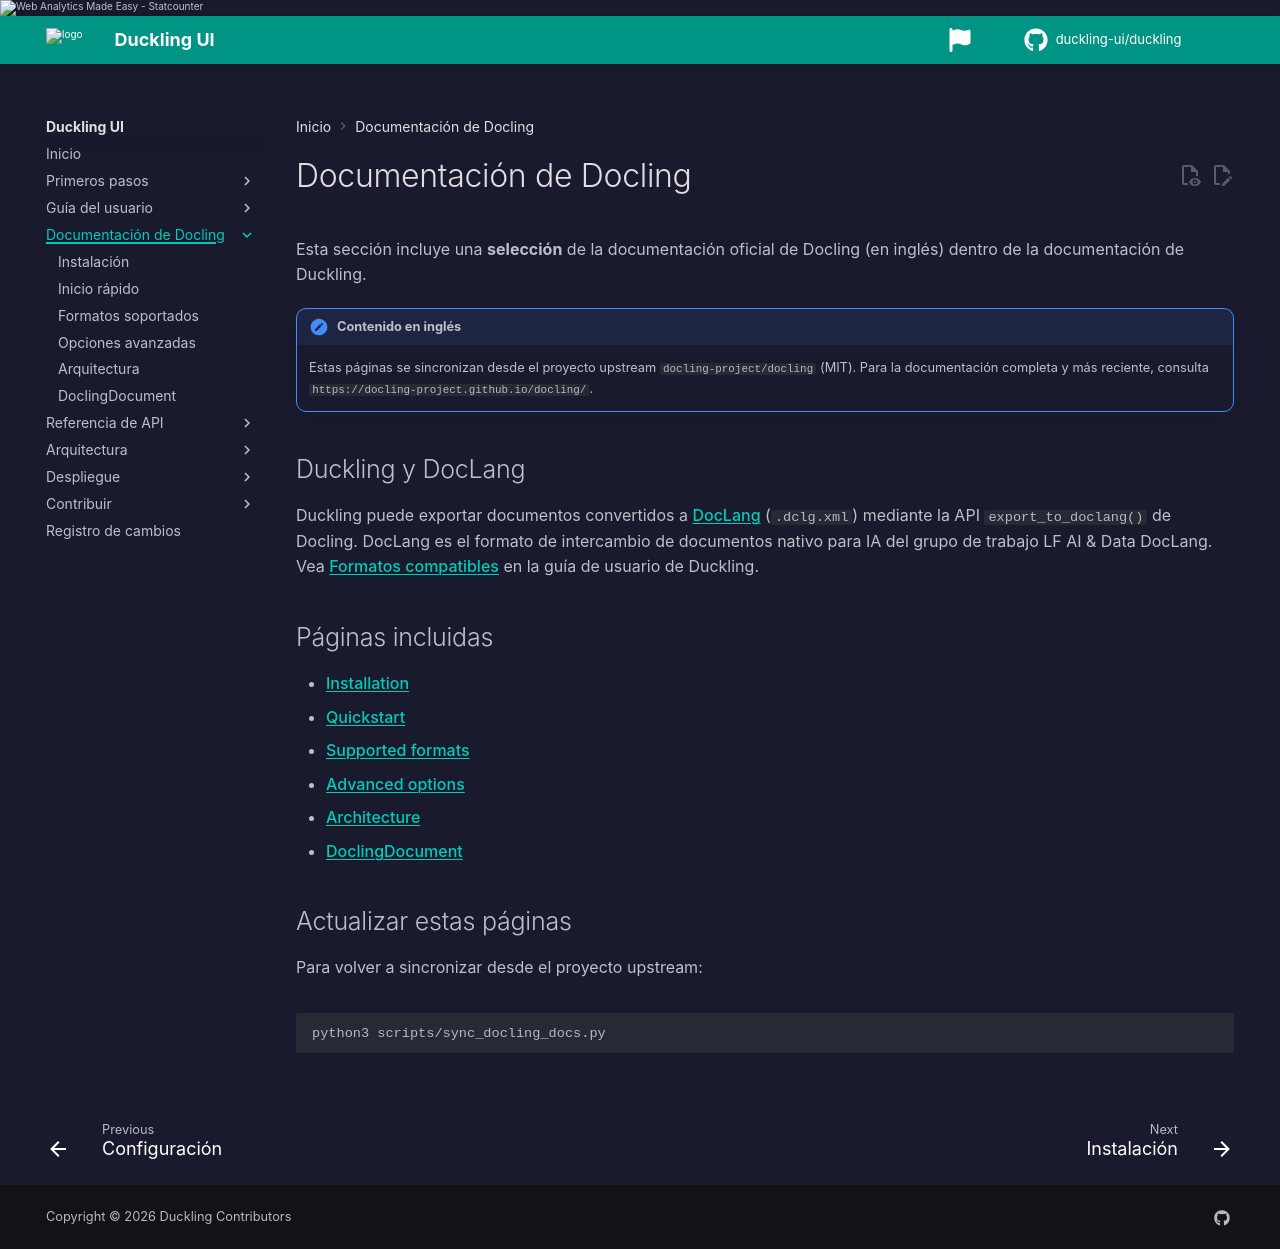

repository: duckling-ui/duckling · page: 0.0.14-doclang-beta.4/es/docling/index.html · generator: mkdocs

# Documentación de Docling

Esta sección incluye una **selección** de la documentación oficial de Docling (en inglés) dentro de la documentación de Duckling.

!!! note "Contenido en inglés"
    Estas páginas se sincronizan desde el proyecto upstream `docling-project/docling` (MIT). Para la documentación completa y más reciente, consulta `https://docling-project.github.io/docling/`.

## Duckling y DocLang

Duckling puede exportar documentos convertidos a [DocLang](https://doclang.ai) (`.dclg.xml`) mediante la API `export_to_doclang()` de Docling. DocLang es el formato de intercambio de documentos nativo para IA del grupo de trabajo LF AI & Data DocLang. Vea [Formatos compatibles](../user-guide/formats.md#doclang-dclgxml) en la guía de usuario de Duckling.

## Páginas incluidas

- [Installation](installation.md)
- [Quickstart](quickstart.md)
- [Supported formats](supported-formats.md)
- [Advanced options](advanced-options.md)
- [Architecture](architecture.md)
- [DoclingDocument](docling-document.md)

## Actualizar estas páginas

Para volver a sincronizar desde el proyecto upstream:

```bash
python3 scripts/sync_docling_docs.py
```
